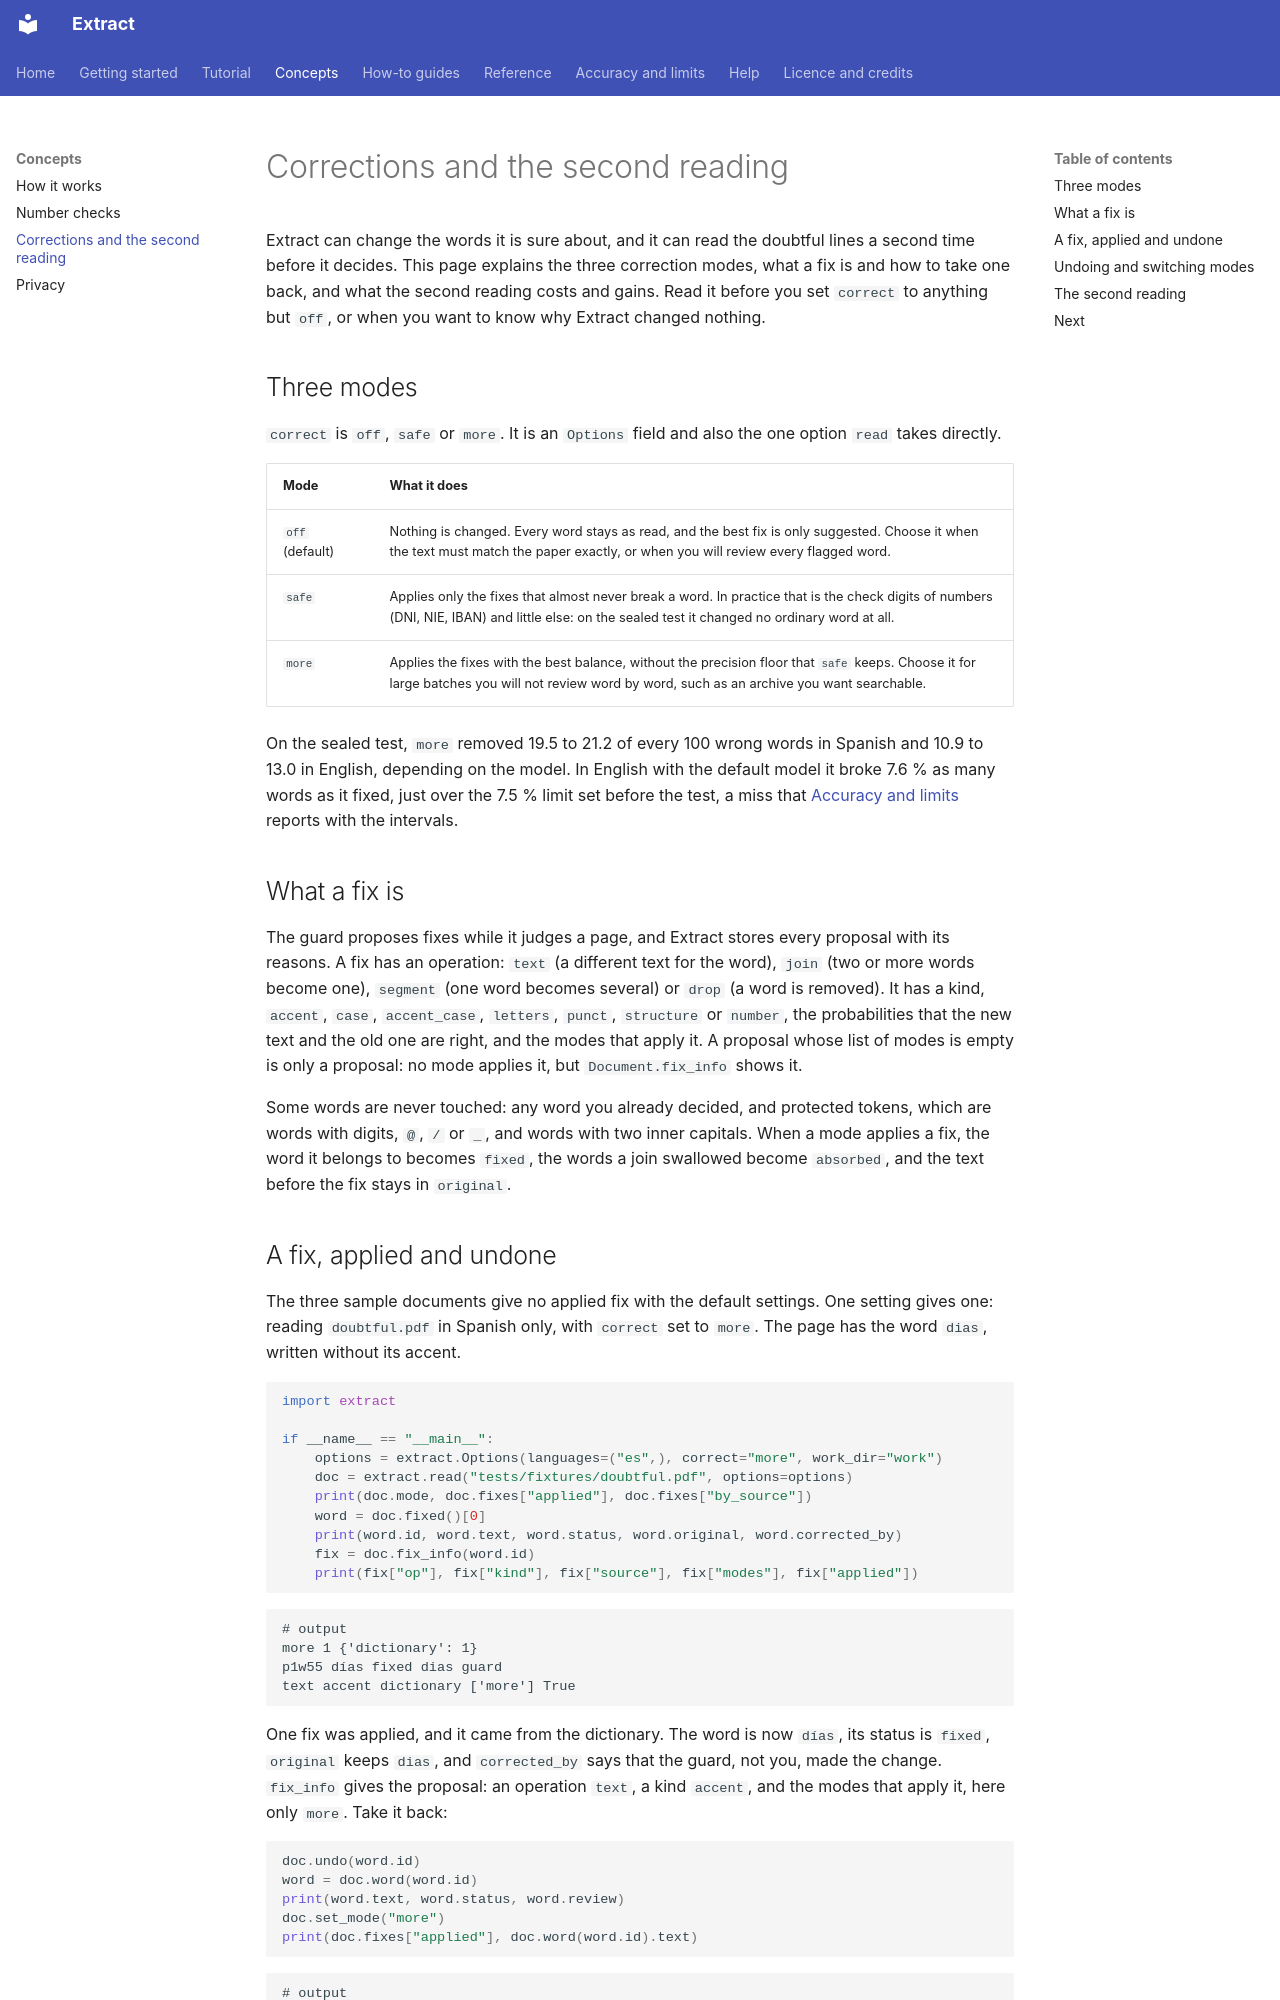

repository: PabloMedinaBetancor/extract · page: concepts/corrections/index.html · generator: mkdocs

# Corrections and the second reading

Extract can change the words it is sure about, and it can read the doubtful lines a second time before it decides. This
page explains the three correction modes, what a fix is and how to take one back, and what the second reading costs and
gains. Read it before you set `correct` to anything but `off`, or when you want to know why Extract changed nothing.

## Three modes

`correct` is `off`, `safe` or `more`. It is an `Options` field and also the one option `read` takes directly.

| Mode | What it does |
|---|---|
| `off` (default) | Nothing is changed. Every word stays as read, and the best fix is only suggested. Choose it when the text must match the paper exactly, or when you will review every flagged word. |
| `safe` | Applies only the fixes that almost never break a word. In practice that is the check digits of numbers (DNI, NIE, IBAN) and little else: on the sealed test it changed no ordinary word at all. |
| `more` | Applies the fixes with the best balance, without the precision floor that `safe` keeps. Choose it for large batches you will not review word by word, such as an archive you want searchable. |

On the sealed test, `more` removed 19.5 to 21.2 of every 100 wrong words in Spanish and 10.9 to 13.0 in English, depending
on the model. In English with the default model it broke 7.6 % as many words as it fixed, just over the 7.5 % limit set
before the test, a miss that [Accuracy and limits](../accuracy.md) reports with the intervals.

## What a fix is

The guard proposes fixes while it judges a page, and Extract stores every proposal with its reasons. A fix has an
operation: `text` (a different text for the word), `join` (two or more words become one), `segment` (one word becomes
several) or `drop` (a word is removed). It has a kind, `accent`, `case`, `accent_case`, `letters`, `punct`, `structure` or
`number`, the probabilities that the new text and the old one are right, and the modes that apply it. A proposal whose
list of modes is empty is only a proposal: no mode applies it, but `Document.fix_info` shows it.

Some words are never touched: any word you already decided, and protected tokens, which are words with digits, `@`, `/`
or `_`, and words with two inner capitals. When a mode applies a fix, the word it belongs to becomes `fixed`, the words a
join swallowed become `absorbed`, and the text before the fix stays in `original`.
